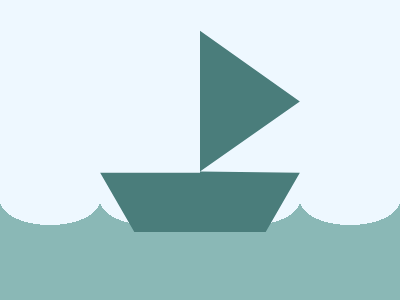

Reproduce this picture with HTML and CSS.

<style>
& {
  background: radial-gradient(6% 1% at top, transparent, 53Q, #8ab8b6) 0 50vw /
    25% space #09f1;
  * {
    border-top: solid +238Q #4a7d7b;
    clip-path: polygon(
      50% 8%,
      76% 99Q,
      50% 173Q,
      76% 58%,
      50% 119%,
      24% 58%,
      50% 58%
    );
  }
}
</style>
